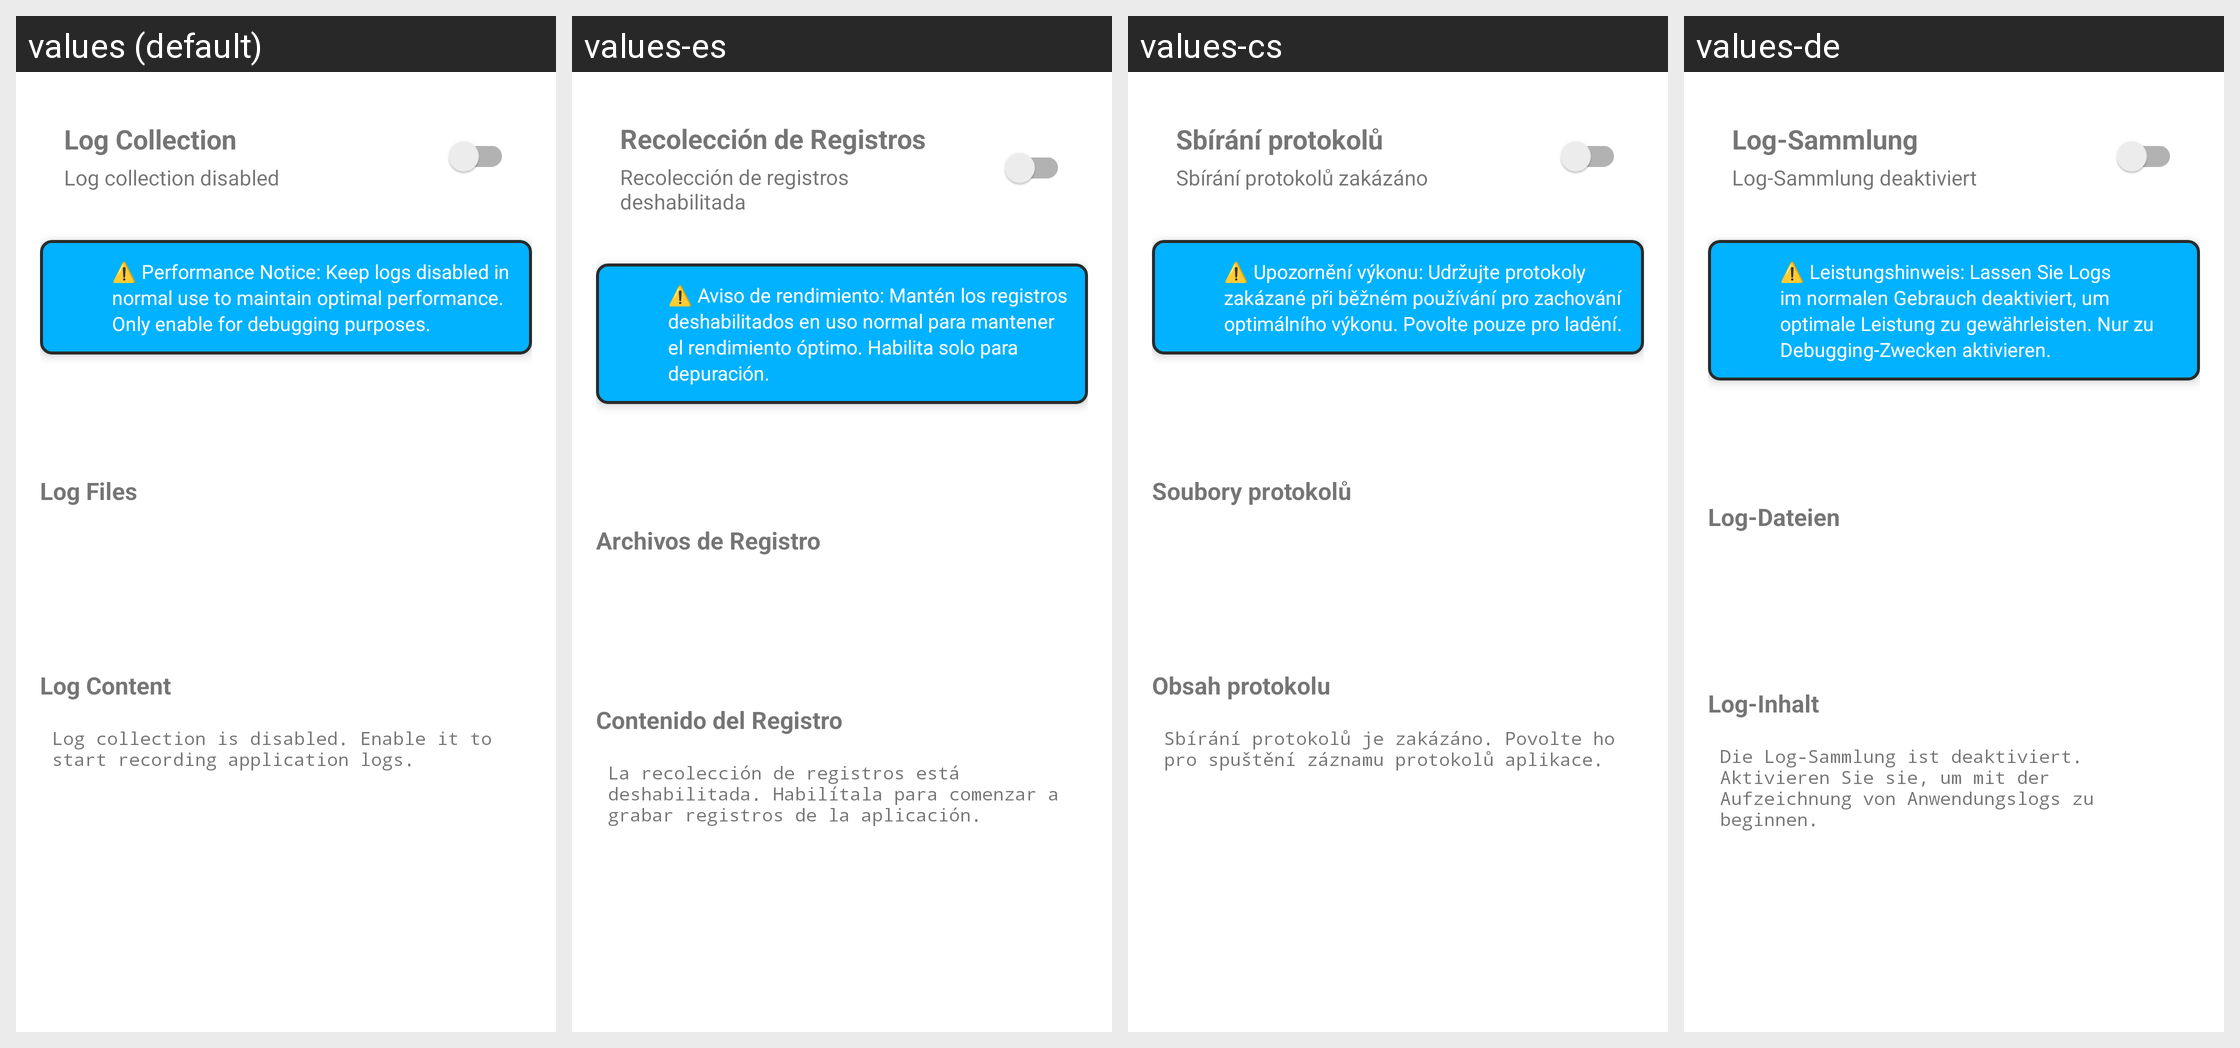

The same Android screen rendered under several of its app's locales, left to right. List the strings drawn on it with the default value and each locale's translation.
Android screen res/layout/activity_log.xml rendered under 4 locales, left to right: values (default), values-es, values-cs, values-de. Device: Nexus 5 (rendered at 1080×1920; each locale shown at half size, 540×960, under a caption strip naming it); theme AppTheme.
Other locales in the repository, not shown: values-af, values-am, values-ar, values-as, values-az, values-be, values-bn, values-bs, values-ca, values-da, values-el, values-en-rAU, values-es-rUS, values-fi, values-fr, values-ga, values-gu, values-hr, values-hu, values-in, values-is, values-it, values-iw, values-ja, values-ka, values-kk, values-kn, values-lo, values-lt, values-lv, values-my, values-nl, values-no, values-or, values-pa, values-rm, values-ro, values-ru, values-si, values-sk, values-sq, values-sr, values-sv, values-sw, values-th, values-tl, values-uk, values-uz, values-zh-rHK, values-zh-rTW.
Strings drawn on this screen, with the default value and each locale's value (text and hints the layout hard-codes, and strings that could not be matched under every locale, appear in the picture but are not listed):

log_collection
  values: Log Collection
  values-es: Recolección de Registros
  values-cs: Sbírání protokolů
  values-de: Log-Sammlung

log_status_disabled
  values: Log collection disabled
  values-es: Recolección de registros deshabilitada
  values-cs: Sbírání protokolů zakázáno
  values-de: Log-Sammlung deaktiviert

log_performance_warning
  values: ⚠️ Performance Notice: Keep logs disabled in normal use to maintain optimal performance. Only enable for debugging purposes.
  values-es: ⚠️ Aviso de rendimiento: Mantén los registros deshabilitados en uso normal para mantener el rendimiento óptimo. Habilita solo para depuración.
  values-cs: ⚠️ Upozornění výkonu: Udržujte protokoly zakázané při běžném používání pro zachování optimálního výkonu. Povolte pouze pro ladění.
  values-de: ⚠️ Leistungshinweis: Lassen Sie Logs im normalen Gebrauch deaktiviert, um optimale Leistung zu gewährleisten. Nur zu Debugging-Zwecken aktivieren.

log_files
  values: Log Files
  values-es: Archivos de Registro
  values-cs: Soubory protokolů
  values-de: Log-Dateien

log_content
  values: Log Content
  values-es: Contenido del Registro
  values-cs: Obsah protokolu
  values-de: Log-Inhalt

log_collection_disabled_message
  values: Log collection is disabled. Enable it to start recording application logs.
  values-es: La recolección de registros está deshabilitada. Habilítala para comenzar a grabar registros de la aplicación.
  values-cs: Sbírání protokolů je zakázáno. Povolte ho pro spuštění záznamu protokolů aplikace.
  values-de: Die Log-Sammlung ist deaktiviert. Aktivieren Sie sie, um mit der Aufzeichnung von Anwendungslogs zu beginnen.
